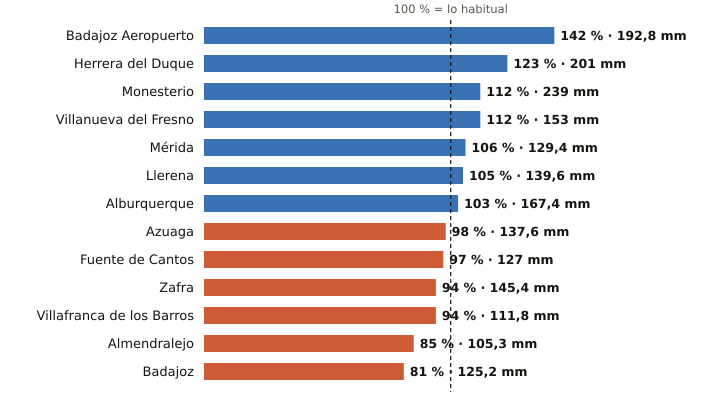

The file beside this chart, header and first rows:
estacion, provincia, indicativo, mm_otono, referencia_mm, pct, periodo_referencia, hasta, hora
Badajoz Aeropuerto, Badajoz, 4452, 192.8, 135.5, 142, 1991-2020, 2026-11-25, 3
Herrera del Duque, Badajoz, 4244X, 201.0, 163.0, 123, 2001-2025, 2026-11-25, 3
Monesterio, Badajoz, 4499X, 239.0, 213.9, 112, 2006-2025, 2026-11-25, 3
Villanueva del Fresno, Badajoz, 4497X, 153.0, 136.3, 112, 2008-2025, 2026-11-25, 3
Mérida, Badajoz, 4410X, 129.4, 121.8, 106, 1991-2020, 2026-11-25, 3
Llerena, Badajoz, 4386B, 139.6, 132.4, 105, 2009-2025, 2026-11-25, 3
Alburquerque, Badajoz, 4464X, 167.4, 162.4, 103, 2008-2025, 2026-11-25, 3
Azuaga, Badajoz, 5473X, 137.6, 139.7, 98, 2003-2025, 2026-11-25, 3
Fuente de Cantos, Badajoz, 4501X, 127.0, 130.9, 97, 2008-2025, 2026-11-25, 3
Zafra, Badajoz, 4427X, 145.4, 154.4, 94, 2003-2025, 2026-11-25, 3
Villafranca de los Barros, Badajoz, 4395X, 111.8, 119.5, 94, 2008-2025, 2026-11-25, 3
Almendralejo, Badajoz, 4436Y, 105.3, 124.5, 85, 2009-2025, 2026-11-25, 3
Badajoz, Badajoz, 4478X, 125.2, 154.9, 81, 2002-2025, 2026-11-25, 3
